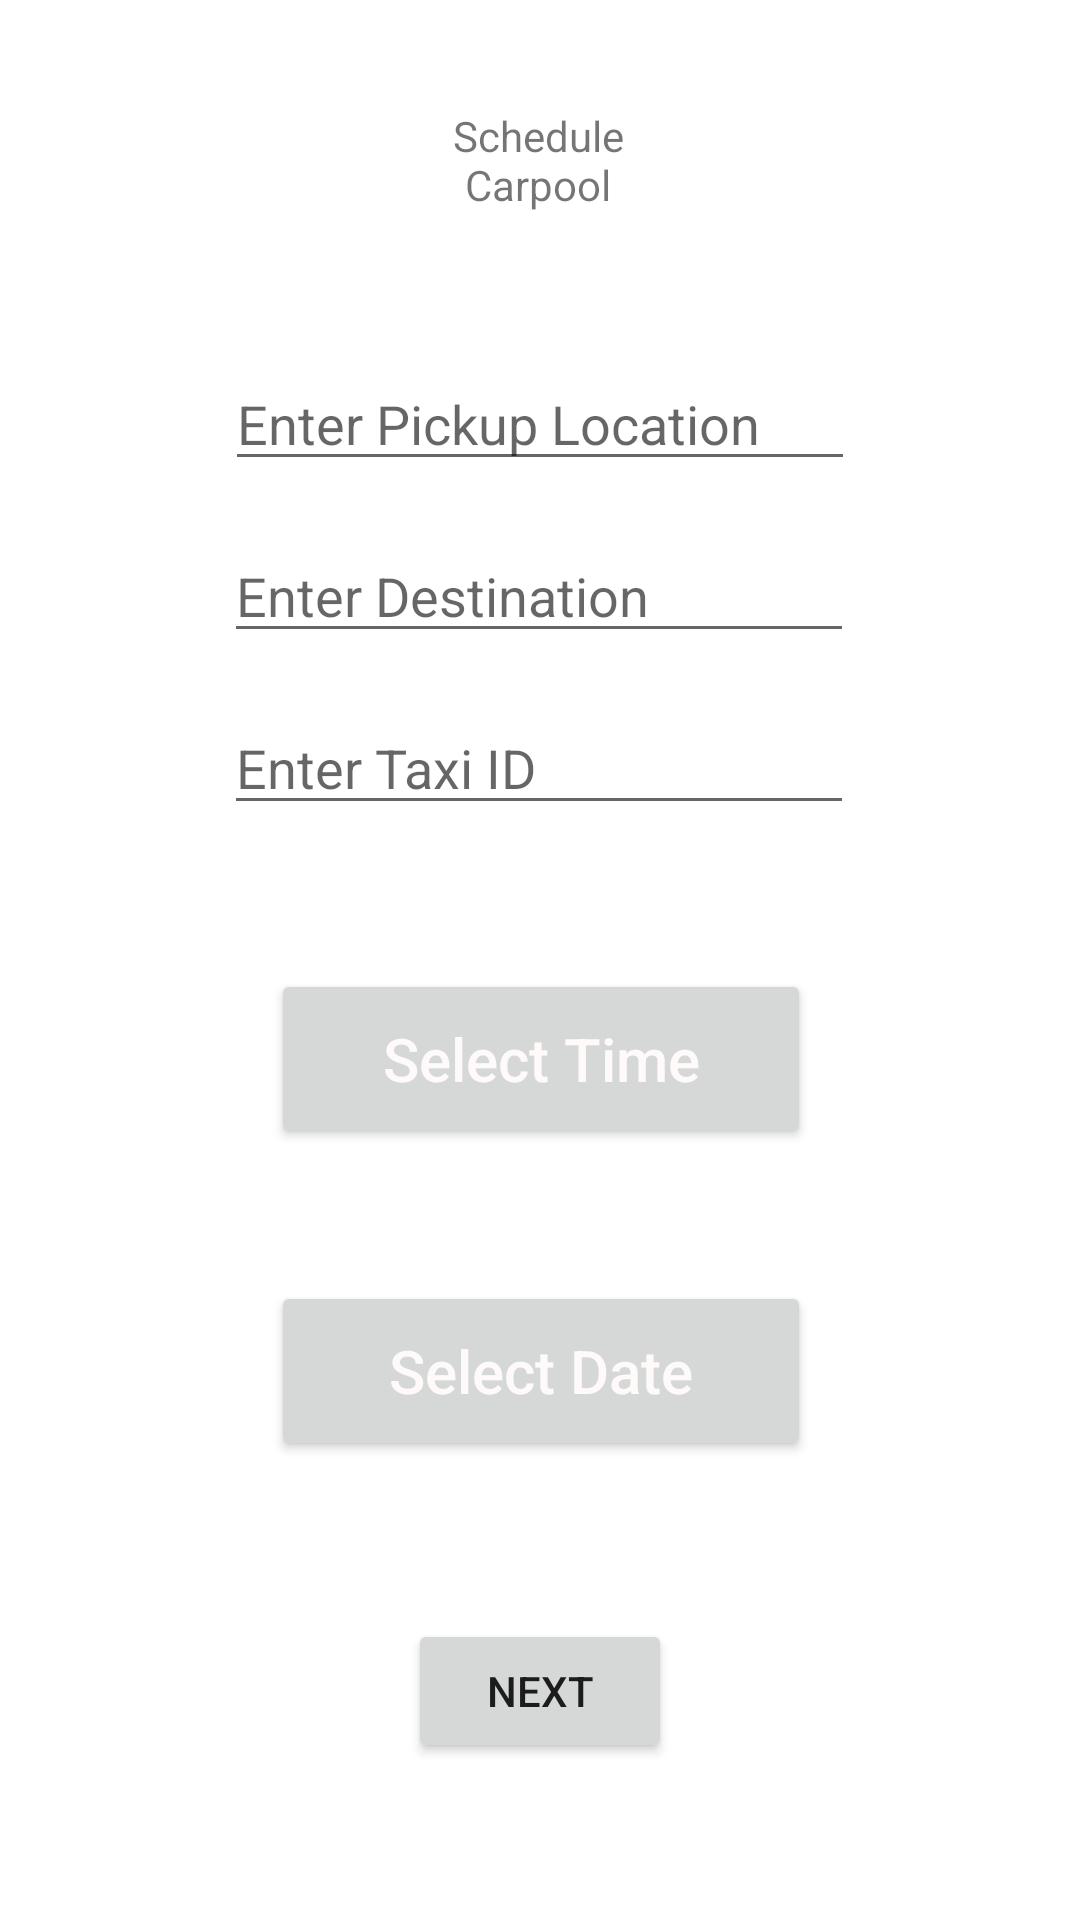

Android layout source for this screen:
<!-- AndroidManifest.xml: application theme Theme.RAMQ -->
<!-- res/layout/activity_schedule_carpool.xml -->
<?xml version="1.0" encoding="utf-8"?>
<androidx.constraintlayout.widget.ConstraintLayout xmlns:android="http://schemas.android.com/apk/res/android"
    xmlns:app="http://schemas.android.com/apk/res-auto"
    xmlns:tools="http://schemas.android.com/tools"
    android:layout_width="match_parent"
    android:layout_height="match_parent"
    tools:context=".ScheduleCarpoolActivity"
    tools:layout_editor_absoluteY="81dp">

    <EditText
        android:id="@+id/editTextPickup"
        android:layout_width="wrap_content"
        android:layout_height="wrap_content"
        android:layout_marginTop="40dp"
        android:ems="10"
        android:hint="Enter Pickup Location"
        android:inputType="textPersonName"
        app:layout_constraintEnd_toEndOf="parent"
        app:layout_constraintHorizontal_bias="0.5"
        app:layout_constraintStart_toStartOf="parent"
        app:layout_constraintTop_toBottomOf="@+id/scheduleCarpoolDisplay" />

    <EditText
        android:id="@+id/editTextDestination"
        android:layout_width="wrap_content"
        android:layout_height="wrap_content"
        android:layout_marginTop="16dp"
        android:ems="10"
        android:hint="Enter Destination"
        android:inputType="textPersonName"
        app:layout_constraintEnd_toEndOf="parent"
        app:layout_constraintHorizontal_bias="0.497"
        app:layout_constraintStart_toStartOf="parent"
        app:layout_constraintTop_toBottomOf="@+id/editTextPickup" />

    <EditText
        android:id="@+id/editTextTaxiID"
        android:layout_width="wrap_content"
        android:layout_height="wrap_content"
        android:layout_marginTop="16dp"
        android:ems="10"
        android:hint="Enter Taxi ID"
        android:inputType="textPersonName"
        app:layout_constraintEnd_toEndOf="parent"
        app:layout_constraintHorizontal_bias="0.497"
        app:layout_constraintStart_toStartOf="parent"
        app:layout_constraintTop_toBottomOf="@+id/editTextDestination" />

    <TextView
        android:id="@+id/scheduleCarpoolDisplay"
        android:layout_width="104dp"
        android:layout_height="51dp"
        android:layout_marginTop="28dp"
        android:gravity="center"
        android:text="Schedule Carpool"
        app:layout_constraintBottom_toTopOf="@+id/editTextPickup"
        app:layout_constraintEnd_toEndOf="parent"
        app:layout_constraintHorizontal_bias="0.498"
        app:layout_constraintStart_toStartOf="parent"
        app:layout_constraintTop_toTopOf="parent" />


    <Button
        android:id="@+id/timePicker"
        android:layout_width="wrap_content"
        android:layout_height="wrap_content"
        android:layout_marginTop="48dp"
        android:width="180dp"
        android:height="60dp"
        android:hint="Select Time"
        android:onClick="popTimePicker"
        android:textColorHint="#FFFAFA"
        android:textSize="20sp"
        app:layout_constraintEnd_toEndOf="parent"
        app:layout_constraintHorizontal_bias="0.502"
        app:layout_constraintStart_toStartOf="parent"
        app:layout_constraintTop_toBottomOf="@+id/editTextTaxiID" />

    <Button
        android:id="@+id/datePicker"
        android:layout_width="wrap_content"
        android:layout_height="wrap_content"
        android:layout_marginTop="44dp"
        android:width="180dp"
        android:height="60dp"
        android:hint="Select Date"
        android:textColorHint="#FFFAFA"
        android:textSize="20sp"
        app:layout_constraintEnd_toEndOf="parent"
        app:layout_constraintHorizontal_bias="0.502"
        app:layout_constraintStart_toStartOf="parent"
        app:layout_constraintTop_toBottomOf="@+id/timePicker" />

    <Button
        android:id="@+id/nextScheduleCarpoolButton"
        android:layout_width="wrap_content"
        android:layout_height="wrap_content"
        android:text="Next"
        app:layout_constraintBottom_toBottomOf="parent"
        app:layout_constraintEnd_toEndOf="parent"
        app:layout_constraintHorizontal_bias="0.5"
        app:layout_constraintStart_toStartOf="parent"
        app:layout_constraintTop_toBottomOf="@+id/datePicker"
        app:layout_constraintVertical_bias="0.5" />

</androidx.constraintlayout.widget.ConstraintLayout>
<!-- resources referenced by this layout -->
<resources>
  <style name="Theme.RAMQ" parent="Theme.MaterialComponents.DayNight.DarkActionBar">
          
          <item name="colorPrimary">@color/purple_500</item>
          <item name="colorPrimaryVariant">@color/purple_700</item>
          <item name="colorOnPrimary">@color/white</item>
          
          <item name="colorSecondary">@color/teal_200</item>
          <item name="colorSecondaryVariant">@color/teal_700</item>
          <item name="colorOnSecondary">@color/black</item>
          
          <item name="android:statusBarColor">?attr/colorPrimaryVariant</item>
          
      </style>
  <!-- not gathered from this repository: default colours our renderer supplied (Android Studio template values) -->
  <color name="purple_500">#FF6200EE</color>
  <color name="purple_700">#FF3700B3</color>
  <color name="teal_200">#FF03DAC5</color>
  <color name="teal_700">#FF018786</color>
  <color name="black">#FF000000</color>
  <color name="white">#FFFFFFFF</color>
</resources>
